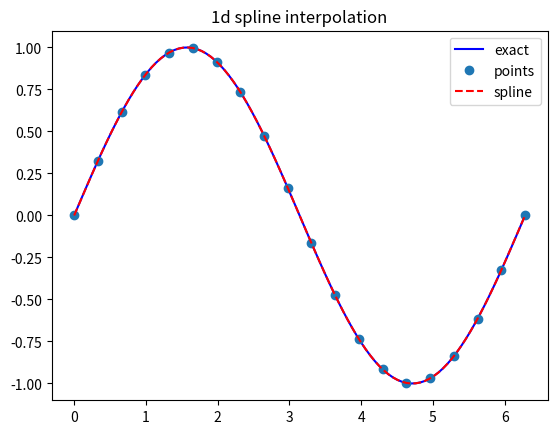
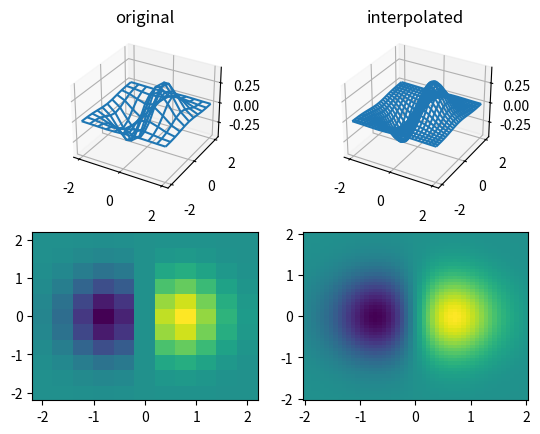
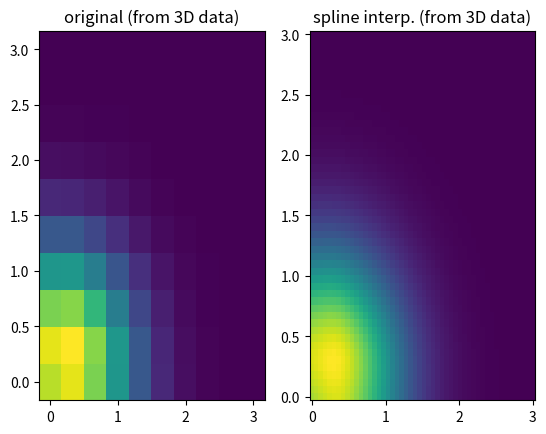

Reproduce these figures in Python, in order.
"""
Cubic hermite splines in 1d, 2d, and 3d

Intentionally unfinished :)

Related to Computational Physics 1
exercise 2 assignments at TAU.

[redacted]
(modified Jan 2022)
"""

import numpy as np
import matplotlib.pyplot as plt
from mpl_toolkits.mplot3d import Axes3D

"""
Add basis functions p1,p2,q1,q2 here
"""

def p1(t):
    return (1+2*t)*(t-1)**2

def p2(t):
    return t**2*(3-2*t)

def q1(t):
    return t*(t-1)**2

def q2(t):
    return t**2*(t-1)

def init_1d_spline(x,f,h):

    """ This method for class Spline creates the tridiagonal set of equations in a matrix required for interpolating the given
    function f, in a range x, solves it and returns it. It is derived from the 3 conditions that
    the cubic polynomials (that are used in interpolation) need to satisfy (Lecture slides 2).
    This same method is called in all 1d, 2d and 3d spline interpolations. """

    # now using complete boundary conditions
    # with forward/backward derivative
    # - natural boundary conditions commented
    a=np.zeros((len(x),))
    b=np.zeros((len(x),))
    c=np.zeros((len(x),))
    d=np.zeros((len(x),))
    fx=np.zeros((len(x),))

    # a[0]=1.0 # not needed
    b[0]=1.0

    # natural boundary conditions 
    #c[0]=0.5
    #d[0]=1.5*(f[1]-f[0])/(x[1]-x[0])

    # complete boundary conditions
    c[0]=0.0
    d[0]=(f[1]-f[0])/(x[1]-x[0])
    
    for i in range(1,len(x)-1):
        d[i]=6.0*(h[i]/h[i-1]-h[i-1]/h[i])*f[i]-6.0*h[i]/h[i-1]*f[i-1]+6.0*h[i-1]/h[i]*f[i+1]
        a[i]=2.0*h[i]
        b[i]=4.0*(h[i]+h[i-1])
        c[i]=2.0*h[i-1]        
    #end for

    
    b[-1]=1.0
    #c[-1]=1.0 # not needed

    # natural boundary conditions
    #a[-1]=0.5
    #d[-1]=1.5*(f[-1]-f[-2])/(x[-1]-x[-2])

    # complete boundary conditions
    a[-1]=0.0
    d[-1]=(f[-1]-f[-2])/(x[-1]-x[-2])
    
    # solve tridiagonal eq. A*f=d
    c[0]=c[0]/b[0]
    d[0]=d[0]/b[0]
    for i in range(1,len(x)-1):
        temp=b[i]-c[i-1]*a[i]
        c[i]=c[i]/temp
        d[i]=(d[i]-d[i-1]*a[i])/temp
    #end for
        
    fx[-1]=d[-1]
    for i in range(len(x)-2,-1,-1):
        fx[i]=d[i]-c[i]*fx[i+1]
    #end for
        
    return fx
# end function init_1d_spline

""" 
Add smoothing functions 

def smooth1d(x,f,factor=3):
    ...
    ...
    return ...

def smooth2d(x,y,f,factor=3):
    ...
    ...
    return ... 

def smooth3d(x,y,z,f,factor=3):
    ...
    ...
    ...
    return ...
"""

class spline:

    """ Defines a class spline that has methods for interpolating the given function over a given array in a given
    dimensions reaching from 1D to 3D. The constructor calls for method init_1d_spline one to three times depending on
    the given dimension. This is because and additional added dimension adds additional derivatives as well that need
    to be taken into account while creating the interpolation matrix. The coding contains same logic applied multiple
    different times."""

    def __init__(self,*args,**kwargs):
        self.dims=kwargs['dims']
        if (self.dims==1):
            self.x=kwargs['x']
            self.f=kwargs['f']
            self.hx=np.diff(self.x)
            self.fx=init_1d_spline(self.x,self.f,self.hx)
        elif (self.dims==2):
            self.x=kwargs['x']
            self.y=kwargs['y']
            self.f=kwargs['f']
            self.hx=np.diff(self.x)
            self.hy=np.diff(self.y)
            self.fx=np.zeros(self.f.shape)
            self.fy=np.zeros(self.f.shape)
            self.fxy=np.zeros(self.f.shape)
            for i in range(max([len(self.x),len(self.y)])):
                if (i<len(self.y)):
                    self.fx[:,i]=init_1d_spline(self.x,self.f[:,i],self.hx)
                if (i<len(self.x)):
                    self.fy[i,:]=init_1d_spline(self.y,self.f[i,:],self.hy)
            #end for
            for i in range(len(self.y)):
                self.fxy[:,i]=init_1d_spline(self.x,self.fy[:,i],self.hx)
            #end for
        elif (self.dims==3):
            self.x=kwargs['x']
            self.y=kwargs['y']
            self.z=kwargs['z']
            self.f=kwargs['f']
            self.hx=np.diff(self.x)
            self.hy=np.diff(self.y)
            self.hz=np.diff(self.z)
            self.fx=np.zeros(self.f.shape)
            self.fy=np.zeros(self.f.shape)
            self.fz=np.zeros(self.f.shape)
            self.fxy=np.zeros(self.f.shape)
            self.fxz=np.zeros(self.f.shape)
            self.fyz=np.zeros(self.f.shape)
            self.fxyz=np.zeros(self.f.shape)
            for i in range(max([len(self.x),len(self.y),len(self.z)])):
                for j in range(max([len(self.x),len(self.y),len(self.z)])):
                    if (i<len(self.y) and j<len(self.z)):
                        self.fx[:,i,j]=init_1d_spline(self.x,self.f[:,i,j],self.hx)
                    if (i<len(self.x) and j<len(self.z)):
                        self.fy[i,:,j]=init_1d_spline(self.y,self.f[i,:,j],self.hy)
                    if (i<len(self.x) and j<len(self.y)):
                        self.fz[i,j,:]=init_1d_spline(self.z,self.f[i,j,:],self.hz)
            #end for
            for i in range(max([len(self.x),len(self.y),len(self.z)])):
                for j in range(max([len(self.x),len(self.y),len(self.z)])):
                    if (i<len(self.y) and j<len(self.z)):
                        self.fxy[:,i,j]=init_1d_spline(self.x,self.fy[:,i,j],self.hx)
                    if (i<len(self.y) and j<len(self.z)):
                        self.fxz[:,i,j]=init_1d_spline(self.x,self.fz[:,i,j],self.hx)
                    if (i<len(self.x) and j<len(self.z)):
                        self.fyz[i,:,j]=init_1d_spline(self.y,self.fz[i,:,j],self.hy)
            #end for
            for i in range(len(self.y)):
                for j in range(len(self.z)):
                    self.fxyz[:,i,j]=init_1d_spline(self.x,self.fyz[:,i,j],self.hx)
            #end for
        else:
            print('Either dims is missing or specific dims is not available')
        #end if
            
    def eval1d(self,x):

        """ This method returns the interpolated function values on a given array. It evaluates the values of a function
        by using the matrix defined by method init_1d_spline and the Hermite basis functions p1, p2, q1 and q2
        (Lecture 2 slides) """

        if np.isscalar(x):
            x=np.array([x])
        N=len(self.x)-1
        f=np.zeros((len(x),))
        ii=0
        for val in x:
            i=np.floor(np.where(self.x<=val)[0][-1]).astype(int)
            if i==N:
                f[ii]=self.f[i]
            else:
                t=(val-self.x[i])/self.hx[i]
                f[ii]=self.f[i]*p1(t)+self.f[i+1]*p2(t)+self.hx[i]*(self.fx[i]*q1(t)+self.fx[i+1]*q2(t))
            ii+=1

        return f
    #end eval1d

    def eval2d(self,x,y):

        """ This method returns the interpolated function values on a given array. It evaluates the values of a function
        by using the matrix defined by method init_1d_spline and the Hermite basis functions p1, p2, q1 and q2
        (Lecture 2 slides). There are more steps due to the 2D nature of the grid, but the logic follows the
        same steps as method eval1d. """

        if np.isscalar(x):
            x=np.array([x])
        if np.isscalar(y):
            y=np.array([y])
        Nx=len(self.x)-1
        Ny=len(self.y)-1
        f=np.zeros((len(x),len(y)))
        A=np.zeros((4,4))
        ii=0
        for valx in x:
            i=np.floor(np.where(self.x<=valx)[0][-1]).astype(int)
            if (i==Nx):
                i-=1
            jj=0
            for valy in y:
                j=np.floor(np.where(self.y<=valy)[0][-1]).astype(int)
                if (j==Ny):
                    j-=1
                u = (valx-self.x[i])/self.hx[i]
                v = (valy-self.y[j])/self.hy[j]
                pu = np.array([p1(u),p2(u),self.hx[i]*q1(u),self.hx[i]*q2(u)])
                pv = np.array([p1(v),p2(v),self.hy[j]*q1(v),self.hy[j]*q2(v)])
                A[0,:]=np.array([self.f[i,j],self.f[i,j+1],self.fy[i,j],self.fy[i,j+1]])
                A[1,:]=np.array([self.f[i+1,j],self.f[i+1,j+1],self.fy[i+1,j],self.fy[i+1,j+1]])
                A[2,:]=np.array([self.fx[i,j],self.fx[i,j+1],self.fxy[i,j],self.fxy[i,j+1]])
                A[3,:]=np.array([self.fx[i+1,j],self.fx[i+1,j+1],self.fxy[i+1,j],self.fxy[i+1,j+1]])           
                
                f[ii,jj]=np.dot(pu,np.dot(A,pv))
                jj+=1
            ii+=1
        return f
    #end eval2d

    def eval3d(self,x,y,z):

        """ This method returns the interpolated function values on a given array. It evaluates the values of a function
        by using the matrix defined by method init_1d_spline and the Hermite basis functions p1, p2, q1 and q2
        (Lecture 2 slides). There are more steps due to the 3D nature of the grid, but the logic follows the
        same steps as methods eval1d and eval2d. """

        if np.isscalar(x):
            x=np.array([x])
        if np.isscalar(y):
            y=np.array([y])
        if np.isscalar(z):
            z=np.array([z])
        Nx=len(self.x)-1
        Ny=len(self.y)-1
        Nz=len(self.z)-1
        f=np.zeros((len(x),len(y),len(z)))
        A=np.zeros((4,4))
        B=np.zeros((4,4))
        ii=0
        for valx in x:
            i=np.floor(np.where(self.x<=valx)[0][-1]).astype(int)
            if (i==Nx):
                i-=1
            jj=0
            for valy in y:
                j=np.floor(np.where(self.y<=valy)[0][-1]).astype(int)
                if (j==Ny):
                    j-=1
                kk=0
                for valz in z:
                    k=np.floor(np.where(self.z<=valz)[0][-1]).astype(int)
                    if (k==Nz):
                        k-=1
                    u = (valx-self.x[i])/self.hx[i]
                    v = (valy-self.y[j])/self.hy[j]
                    t = (valz-self.z[k])/self.hz[k]
                    pu = np.array([p1(u),p2(u),self.hx[i]*q1(u),self.hx[i]*q2(u)])
                    pv = np.array([p1(v),p2(v),self.hy[j]*q1(v),self.hy[j]*q2(v)])
                    pt = np.array([p1(t),p2(t),self.hz[k]*q1(t),self.hz[k]*q2(t)])
                    B[0,:]=np.array([self.f[i,j,k],self.f[i,j,k+1],self.fz[i,j,k],self.fz[i,j,k+1]])
                    B[1,:]=np.array([self.f[i+1,j,k],self.f[i+1,j,k+1],self.fz[i+1,j,k],self.fz[i+1,j,k+1]])
                    B[2,:]=np.array([self.fx[i,j,k],self.fx[i,j,k+1],self.fxz[i,j,k],self.fxz[i,j,k+1]])
                    B[3,:]=np.array([self.fx[i+1,j,k],self.fx[i+1,j,k+1],self.fxz[i+1,j,k],self.fxz[i+1,j,k+1]])
                    A[:,0]=np.dot(B,pt)
                    B[0,:]=np.array([self.f[i,j+1,k],self.f[i,j+1,k+1],self.fz[i,j+1,k],self.fz[i,j+1,k+1]])
                    B[1,:]=np.array([self.f[i+1,j+1,k],self.f[i+1,j+1,k+1],self.fz[i+1,j+1,k],self.fz[i+1,j+1,k+1]])
                    B[2,:]=np.array([self.fx[i,j+1,k],self.fx[i,j+1,k+1],self.fxz[i,j+1,k],self.fxz[i,j+1,k+1]])
                    B[3,:]=np.array([self.fx[i+1,j+1,k],self.fx[i+1,j+1,k+1],self.fxz[i+1,j+1,k],self.fxz[i+1,j+1,k+1]])
                    A[:,1]=np.dot(B,pt)

                    B[0,:]=np.array([self.fy[i,j,k],self.fy[i,j,k+1],self.fyz[i,j,k],self.fyz[i,j,k+1]])
                    B[1,:]=np.array([self.fy[i+1,j,k],self.fy[i+1,j,k+1],self.fyz[i+1,j,k],self.fyz[i+1,j,k+1]])
                    B[2,:]=np.array([self.fxy[i,j,k],self.fxy[i,j,k+1],self.fxyz[i,j,k],self.fxyz[i,j,k+1]])
                    B[3,:]=np.array([self.fxy[i+1,j,k],self.fxy[i+1,j,k+1],self.fxyz[i+1,j,k],self.fxyz[i+1,j,k+1]])
                    A[:,2]=np.dot(B,pt)
                    B[0,:]=np.array([self.fy[i,j+1,k],self.fy[i,j+1,k+1],self.fyz[i,j+1,k],self.fyz[i,j+1,k+1]])
                    B[1,:]=np.array([self.fy[i+1,j+1,k],self.fy[i+1,j+1,k+1],self.fyz[i+1,j+1,k],self.fyz[i+1,j+1,k+1]])
                    B[2,:]=np.array([self.fxy[i,j+1,k],self.fxy[i,j+1,k+1],self.fxyz[i,j+1,k],self.fxyz[i,j+1,k+1]])
                    B[3,:]=np.array([self.fxy[i+1,j+1,k],self.fxy[i+1,j+1,k+1],self.fxyz[i+1,j+1,k],self.fxyz[i+1,j+1,k+1]])
                    A[:,3]=np.dot(B,pt)
                
                    f[ii,jj,kk]=np.dot(pu,np.dot(A,pv))
                    kk+=1
                jj+=1
            ii+=1
        return f
    #end eval3d
#end class spline


    
def main():

    """ Main function calls the methods of the class spline and plots graphs"""

    plt.rcParams['pcolor.shading']='auto'

    # 1d example
    x=np.linspace(0.,2.*np.pi,20)
    y=np.sin(x)
    spl1d=spline(x=x,f=y,dims=1)
    xx=np.linspace(0.,2.*np.pi,100)
    plt.figure()
    # function
    plt.plot(xx,np.sin(xx),'b',label='exact')
    plt.plot(x,y,'o',label='points')
    plt.plot(xx,spl1d.eval1d(xx),'r--',label='spline')
    plt.title('1d spline interpolation')
    plt.legend()

    # 2d example
    fig2d = plt.figure()
    ax2d = fig2d.add_subplot(221, projection='3d')
    ax2d2 = fig2d.add_subplot(222, projection='3d')
    ax2d3 = fig2d.add_subplot(223)
    ax2d4 = fig2d.add_subplot(224)

    x=np.linspace(-2.0,2.0,11)
    y=np.linspace(-2.0,2.0,11)
    X,Y = np.meshgrid(x,y)
    Z = X*np.exp(-1.0*(X*X+Y*Y))
    ax2d.plot_wireframe(X,Y,Z)
    ax2d3.pcolor(X,Y,Z)
    ax2d.set_title('original')

    spl2d=spline(x=x,y=y,f=Z,dims=2)
    x=np.linspace(-2.0,2.0,51)
    y=np.linspace(-2.0,2.0,51)
    X,Y = np.meshgrid(x,y)
    Z = spl2d.eval2d(x,y)
    
    ax2d2.plot_wireframe(X,Y,Z)
    ax2d4.pcolor(X,Y,Z)
    ax2d2.set_title('interpolated')

    # 3d example
    x=np.linspace(0.0,3.0,10)
    y=np.linspace(0.0,3.0,10)
    z=np.linspace(0.0,3.0,10)
    X,Y,Z = np.meshgrid(x,y,z)
    F = (X+Y+Z)*np.exp(-1.0*(X*X+Y*Y+Z*Z))
    X,Y = np.meshgrid(x,y)
    fig3d=plt.figure()
    ax=fig3d.add_subplot(121)
    ax.pcolor(X,Y,F[...,int(len(z)/2)])
    ax.set_title('original (from 3D data)')

    spl3d=spline(x=x,y=y,z=z,f=F,dims=3)  
    x=np.linspace(0.0,3.0,50)
    y=np.linspace(0.0,3.0,50)
    z=np.linspace(0.0,3.0,50)
    X,Y = np.meshgrid(x,y)
    ax2=fig3d.add_subplot(122)
    F=spl3d.eval3d(x,y,z)
    ax2.pcolor(X,Y,F[...,int(len(z)/2)])
    ax2.set_title('spline interp. (from 3D data)')

    plt.show()
#end main
    
if __name__=="__main__":
    main()
